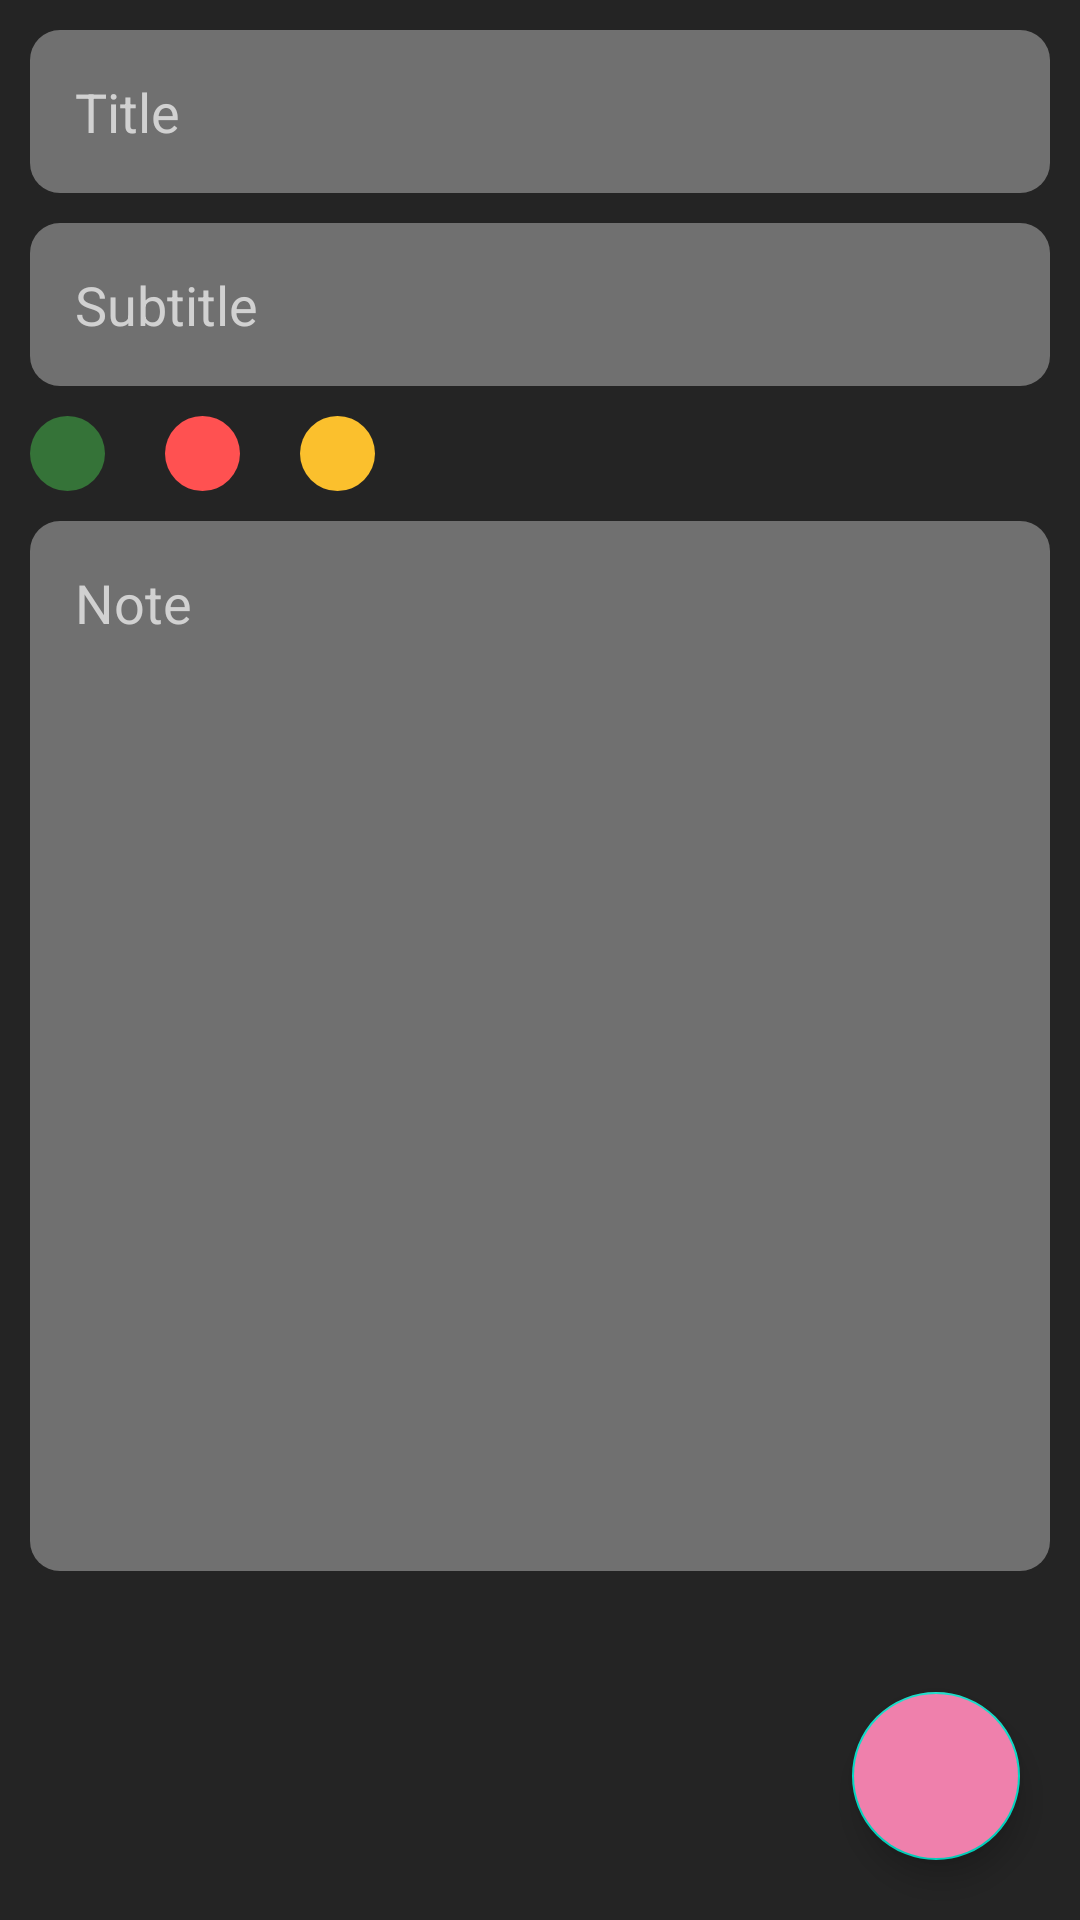

Reconstruct the res/layout file that produces this screen, plus the resources it refers to.
<!-- AndroidManifest.xml: application theme Theme.CRUD -->
<!-- res/layout/fragment_create_note.xml -->
<?xml version="1.0" encoding="utf-8"?>
<FrameLayout xmlns:android="http://schemas.android.com/apk/res/android"
    xmlns:app="http://schemas.android.com/apk/res-auto"
    xmlns:tools="http://schemas.android.com/tools"
    android:layout_width="match_parent"
    android:layout_height="match_parent"
    android:background="@color/background_Color"
    tools:context=".ui.fragments.CreateNoteFragment">

    <LinearLayout
        android:layout_width="match_parent"
        android:layout_height="match_parent"
        android:orientation="vertical"
        android:paddingStart="10dp"
        android:paddingEnd="10dp">

        <EditText
            android:id="@+id/createNoteTitle"
            android:layout_width="match_parent"
            android:layout_height="wrap_content"
            android:layout_marginTop="10dp"
            android:padding="15dp"
            android:background="@drawable/edit_txt_shape"
            android:textColorHint="#D1D1D1"
            app:boxBackgroundColor="#707070"
            android:hint="Title"
            app:hintTextColor="@color/white"
            android:inputType="text"/>


       <EditText
           android:id="@+id/createSubtitle"
           android:layout_width="match_parent"
           android:layout_height="wrap_content"
           android:background="@drawable/edit_txt_shape"
           android:textColorHint="#D1D1D1"
           android:hint="@string/subtitle"
           android:layout_marginTop="10dp"
           android:padding="15dp"
           android:inputType="text"
           android:maxLines="1"/>

        <LinearLayout
            android:layout_width="match_parent"
            android:layout_height="wrap_content"
            android:orientation="horizontal"
            android:layout_marginTop="10dp">

            <ImageView
                android:id="@+id/pGreen"
                android:layout_width="25dp"
                android:layout_height="25dp"
                android:background="@drawable/green_dot"
                android:contentDescription="@string/selectorGreen" />

            <ImageView
                android:id="@+id/pRed"
                android:layout_width="25dp"
                android:layout_height="25dp"
                android:layout_marginStart="20dp"
                android:background="@drawable/red_dot"
                android:contentDescription="@string/selectorRed" />

            <ImageView
                android:id="@+id/pYellow"
                android:layout_width="25dp"
                android:layout_height="25dp"
                android:layout_marginStart="20dp"
                android:background="@drawable/yellow_dot"
                android:contentDescription="@string/selectorYellow" />
        </LinearLayout>

       <EditText
           android:id="@+id/NoteDescription"
           android:layout_width="match_parent"
           android:layout_height="350dp"
           android:layout_marginTop="10dp"
           android:background="@drawable/edit_txt_shape"
           android:inputType="text"
           android:gravity="start"
           android:padding="15dp"
           android:textColorHint="#D1D1D1"
           android:hint="@string/notes......."/>


    </LinearLayout>

    <com.google.android.material.floatingactionbutton.FloatingActionButton
        android:id="@+id/fabSaveNote"
        android:layout_width="wrap_content"
        android:layout_height="wrap_content"
        android:layout_gravity="bottom|end"
        android:layout_margin="20dp"
        android:src="@drawable/ic_done"
        android:backgroundTint="@color/AppBarColor"
        android:contentDescription="@string/saveFab">
    </com.google.android.material.floatingactionbutton.FloatingActionButton>

</FrameLayout>
<!-- resources referenced by this layout -->
<resources>
  <color name="AppBarColor">#EF80AC</color>
  <color name="background_Color">#242424</color>
  <color name="white">#FFFFFFFF</color>
  <!-- drawable edit_txt_shape (drawable) -->
  <?xml version="1.0" encoding="utf-8"?>
  <shape xmlns:android="http://schemas.android.com/apk/res/android"
      android:shape = "rectangle">
      <solid android:color="#707070"/>
      <corners android:radius="10dp"/>
  
  </shape>
  <!-- drawable green_dot (drawable) -->
  <?xml version="1.0" encoding="utf-8"?>
  <shape xmlns:android="http://schemas.android.com/apk/res/android"
      android:shape="oval">
  
      <solid android:color="@color/GreenColor"/>
  </shape>
  <!-- drawable red_dot (drawable) -->
  <?xml version="1.0" encoding="utf-8"?>
  <shape xmlns:android="http://schemas.android.com/apk/res/android"
      android:shape="oval">
      <solid android:color="@color/red_color"/>
  </shape>
  <!-- drawable yellow_dot (drawable-v24) -->
  <?xml version="1.0" encoding="utf-8"?>
  <shape xmlns:android="http://schemas.android.com/apk/res/android"
      android:shape="oval">
      <solid android:color="@color/YellowColor"/>
  </shape>
  <string name="notes.......">Note</string>
  <string name="saveFab">saveFab</string>
  <string name="selectorGreen">Selector Green</string>
  <string name="selectorRed">Selector Green</string>
  <string name="selectorYellow">SelectorYellow</string>
  <string name="subtitle">Subtitle</string>
  <style name="Theme.CRUD" parent="Theme.MaterialComponents.DayNight.DarkActionBar">
          
          <item name="colorPrimary">@color/AppBarColor</item>
          <item name="colorPrimaryVariant">@color/AppBarColor</item>
          <item name="colorOnPrimary">@color/white</item>
          
          <item name="colorSecondary">@color/teal_200</item>
          <item name="colorSecondaryVariant">@color/teal_700</item>
          <item name="colorOnSecondary">@color/black</item>
          
          <item name="android:statusBarColor">?attr/colorPrimaryVariant</item>
          
      </style>
  <color name="GreenColor">#357338</color>
  <color name="red_color">#FF5151</color>
  <color name="YellowColor">#FBC02D</color>
  <color name="teal_200">#FF03DAC5</color>
  <color name="teal_700">#FF018786</color>
  <color name="black">#FF000000</color>
</resources>
